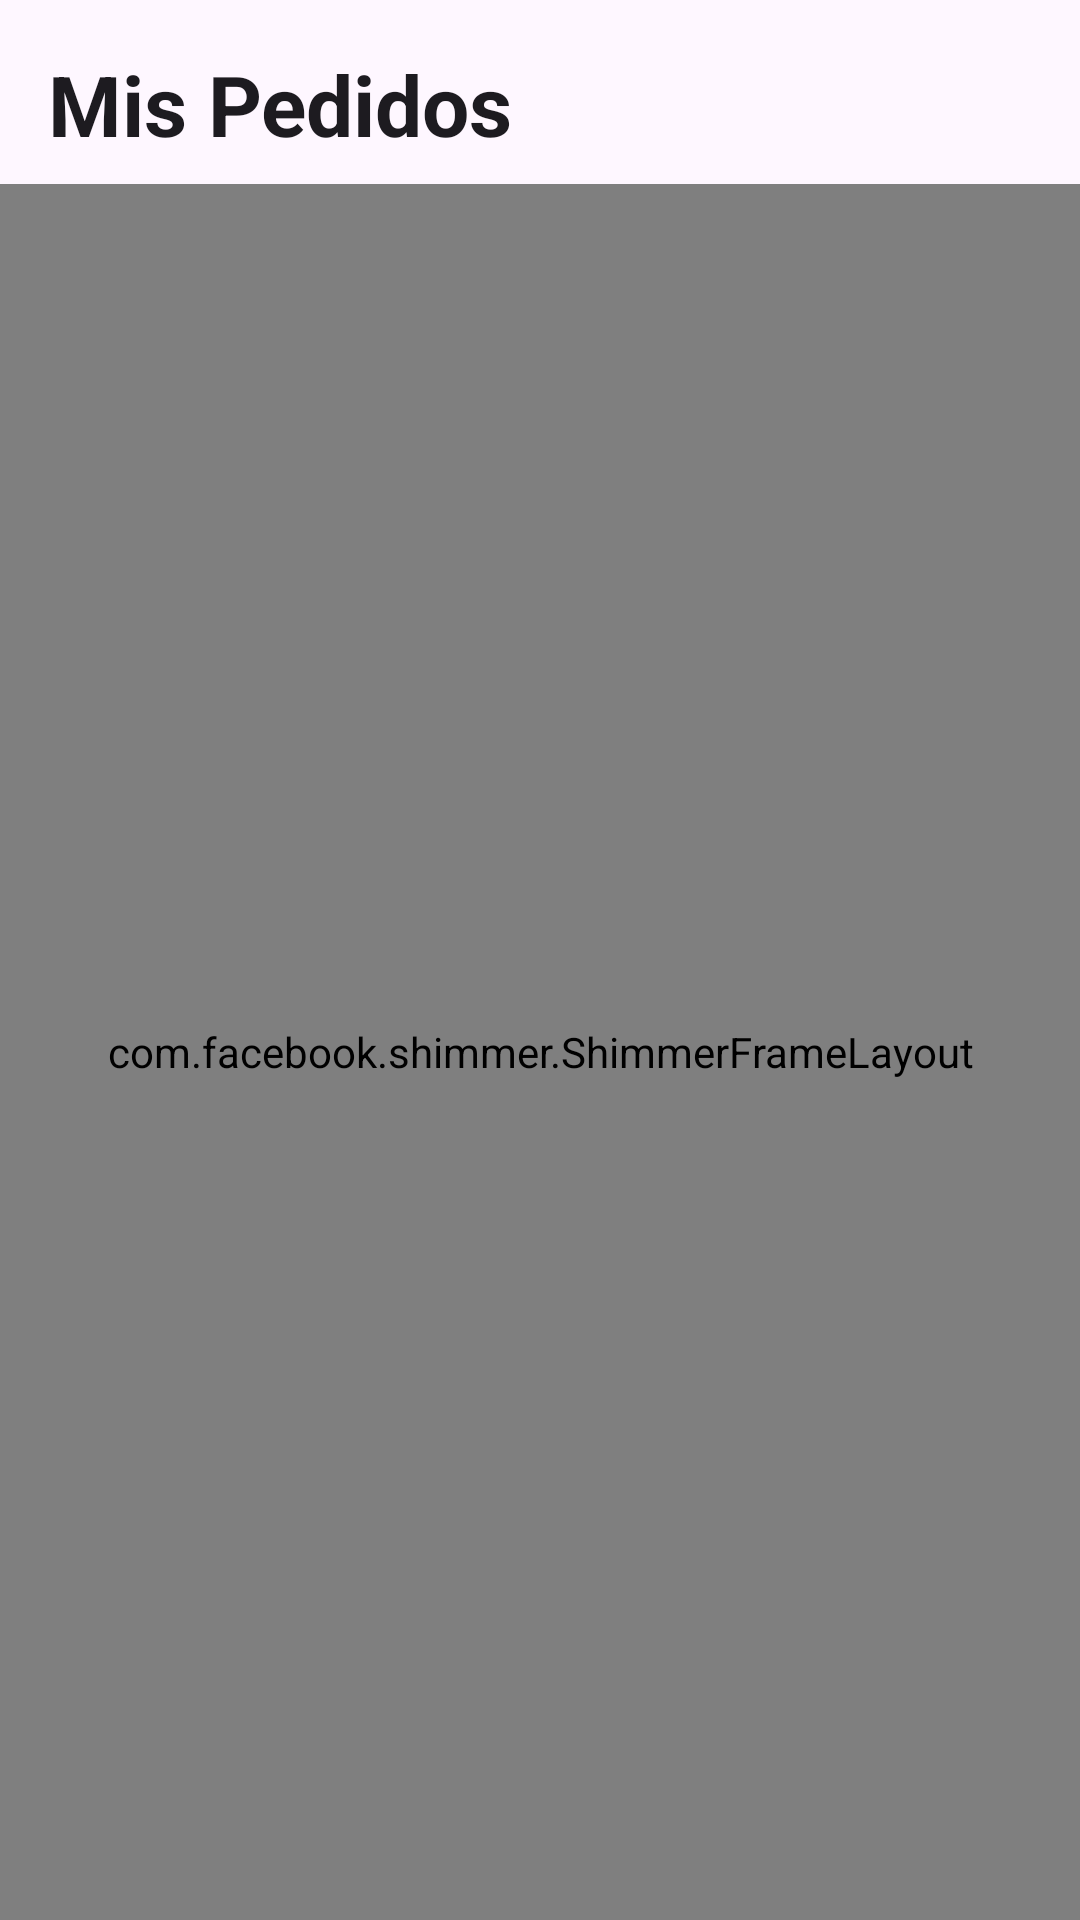

Android layout source for this screen:
<!-- AndroidManifest.xml: application theme Theme.Optica -->
<!-- res/layout/fragment_client_orders.xml -->
<?xml version="1.0" encoding="utf-8"?>
<androidx.constraintlayout.widget.ConstraintLayout xmlns:android="http://schemas.android.com/apk/res/android"
    xmlns:app="http://schemas.android.com/apk/res-auto"
    android:layout_width="match_parent"
    android:layout_height="match_parent"
    android:background="?attr/colorSurface">

    <TextView
        android:id="@+id/tvOrdersHeader"
        android:layout_width="wrap_content"
        android:layout_height="wrap_content"
        android:layout_margin="16dp"
        android:text="Mis Pedidos"
        android:textAppearance="?attr/textAppearanceHeadlineMedium"
        android:textStyle="bold"
        app:layout_constraintStart_toStartOf="parent"
        app:layout_constraintTop_toTopOf="parent" />

    <com.facebook.shimmer.ShimmerFrameLayout
        android:id="@+id/shimmerOrders"
        android:layout_width="0dp"
        android:layout_height="0dp"
        android:layout_marginTop="8dp"
        app:layout_constraintBottom_toBottomOf="parent"
        app:layout_constraintEnd_toEndOf="parent"
        app:layout_constraintStart_toStartOf="parent"
        app:layout_constraintTop_toBottomOf="@id/tvOrdersHeader">

        <LinearLayout
            android:layout_width="match_parent"
            android:layout_height="wrap_content"
            android:orientation="vertical"
            android:padding="16dp">
            <include layout="@layout/shimmer_item_order" />
            <include layout="@layout/shimmer_item_order" />
            <include layout="@layout/shimmer_item_order" />
            <include layout="@layout/shimmer_item_order" />
        </LinearLayout>
    </com.facebook.shimmer.ShimmerFrameLayout>

    <androidx.swiperefreshlayout.widget.SwipeRefreshLayout
        android:id="@+id/swipeRefreshOrders"
        android:layout_width="0dp"
        android:layout_height="0dp"
        android:visibility="gone"
        app:layout_constraintBottom_toBottomOf="parent"
        app:layout_constraintEnd_toEndOf="parent"
        app:layout_constraintStart_toStartOf="parent"
        app:layout_constraintTop_toBottomOf="@id/tvOrdersHeader">

        <androidx.recyclerview.widget.RecyclerView
            android:id="@+id/rvClientOrders"
            android:layout_width="match_parent"
            android:layout_height="match_parent"
            app:layoutManager="androidx.recyclerview.widget.LinearLayoutManager" />

    </androidx.swiperefreshlayout.widget.SwipeRefreshLayout>

    
    <LinearLayout
        android:id="@+id/layoutOrdersEmpty"
        android:layout_width="wrap_content"
        android:layout_height="wrap_content"
        android:gravity="center"
        android:orientation="vertical"
        android:padding="32dp"
        android:visibility="gone"
        app:layout_constraintBottom_toBottomOf="parent"
        app:layout_constraintEnd_toEndOf="parent"
        app:layout_constraintStart_toStartOf="parent"
        app:layout_constraintTop_toTopOf="parent">

        <ImageView
            android:layout_width="120dp"
            android:layout_height="120dp"
            android:src="@android:drawable/ic_menu_search"
            app:tint="?attr/colorOutline" />

        <TextView
            android:layout_width="wrap_content"
            android:layout_height="wrap_content"
            android:layout_marginTop="16dp"
            android:gravity="center"
            android:text="No tienes pedidos activos todavía"
            android:textAppearance="?attr/textAppearanceBodyLarge" />

        <com.google.android.material.button.MaterialButton
            android:id="@+id/btnExploreFrames"
            style="@style/Widget.Material3.Button.TonalButton"
            android:layout_width="wrap_content"
            android:layout_height="wrap_content"
            android:layout_marginTop="16dp"
            android:text="Explorar Monturas" />
    </LinearLayout>

</androidx.constraintlayout.widget.ConstraintLayout>
<!-- res/layout/shimmer_item_order.xml (included above) -->
<?xml version="1.0" encoding="utf-8"?>
<com.google.android.material.card.MaterialCardView xmlns:android="http://schemas.android.com/apk/res/android"
    xmlns:app="http://schemas.android.com/apk/res-auto"
    android:layout_width="match_parent"
    android:layout_height="wrap_content"
    android:layout_marginVertical="8dp"
    app:cardCornerRadius="16dp"
    app:cardElevation="0dp">

    <LinearLayout
        android:layout_width="match_parent"
        android:layout_height="wrap_content"
        android:orientation="horizontal"
        android:padding="16dp">

        <View
            android:layout_width="60dp"
            android:layout_height="60dp"
            android:background="#DDDDDD" />

        <LinearLayout
            android:layout_width="0dp"
            android:layout_height="wrap_content"
            android:layout_weight="1"
            android:orientation="vertical"
            android:layout_marginStart="16dp">

            <View
                android:layout_width="150dp"
                android:layout_height="16dp"
                android:background="#DDDDDD" />

            <View
                android:layout_width="100dp"
                android:layout_height="12dp"
                android:layout_marginTop="8dp"
                android:background="#DDDDDD" />

            <View
                android:layout_width="80dp"
                android:layout_height="12dp"
                android:layout_marginTop="8dp"
                android:background="#DDDDDD" />
        </LinearLayout>
    </LinearLayout>
</com.google.android.material.card.MaterialCardView>
<!-- resources referenced by this layout -->
<resources>
  <style name="Theme.Optica" parent="Base.Theme.Optica" />
  <style name="Base.Theme.Optica" parent="Theme.Material3.DayNight.NoActionBar">
          
          
      </style>
</resources>
